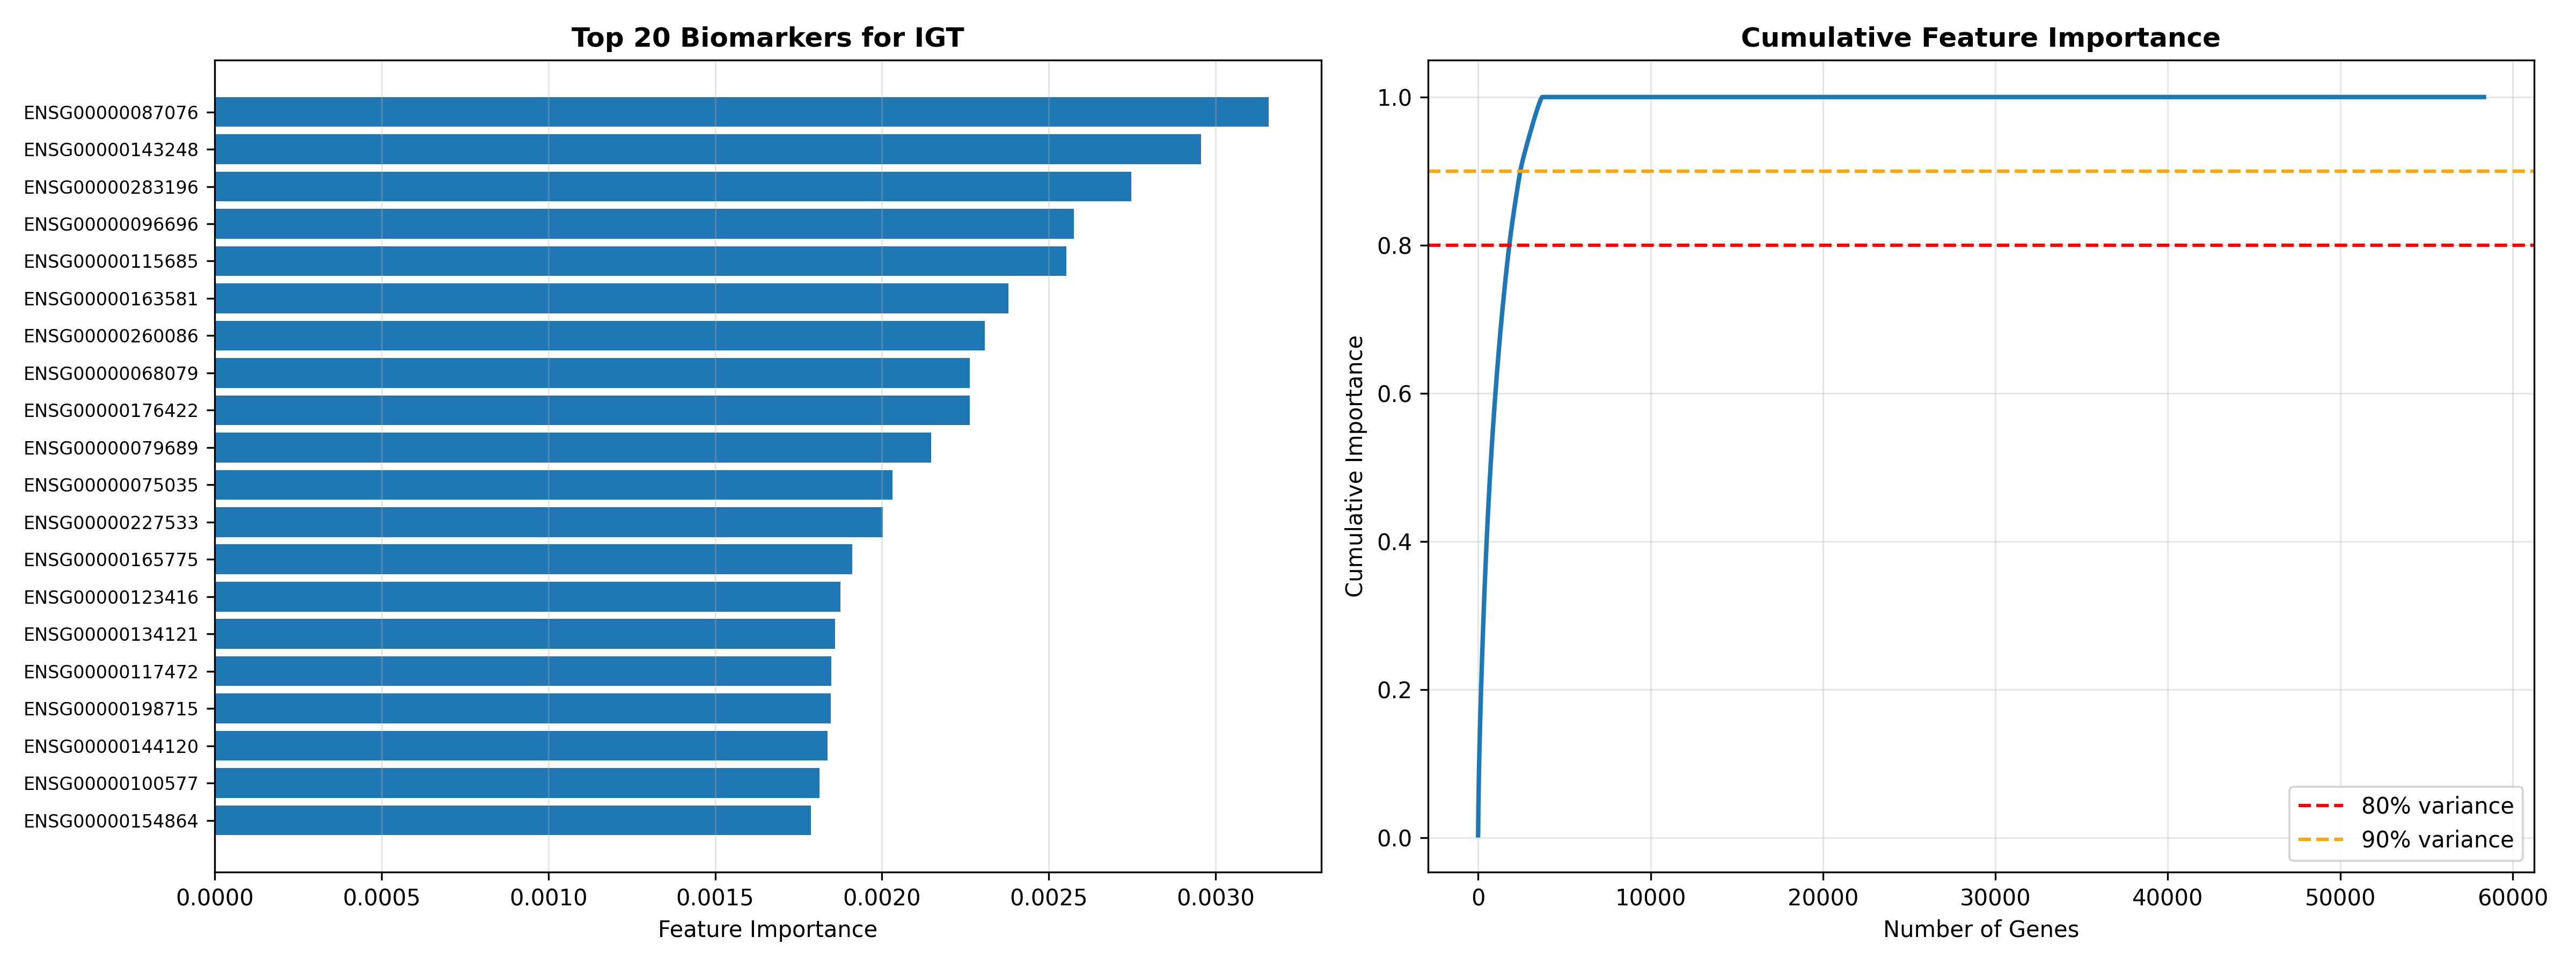

The table this chart was drawn from, first rows:
gene, importance
ENSG00000087076, 0.003158
ENSG00000143248, 0.002956
ENSG00000283196, 0.002747
ENSG00000096696, 0.002576
ENSG00000115685, 0.002553
ENSG00000163581, 0.002379
ENSG00000260086, 0.002308
ENSG00000068079, 0.002263
ENSG00000176422, 0.002263
ENSG00000079689, 0.002148
ENSG00000075035, 0.002031
ENSG00000227533, 0.002003
ENSG00000165775, 0.00191
ENSG00000123416, 0.001875
ENSG00000134121, 0.001859
ENSG00000117472, 0.001848
ENSG00000198715, 0.001846
ENSG00000144120, 0.001836
ENSG00000100577, 0.001814
ENSG00000154864, 0.001788
ENSG00000135447, 0.001762
ENSG00000166199, 0.001737
ENSG00000129480, 0.001699
ENSG00000132688, 0.001645
ENSG00000182963, 0.001635
ENSG00000110200, 0.001622
ENSG00000249751, 0.001599
ENSG00000074800, 0.001599
ENSG00000085415, 0.001579
ENSG00000174804, 0.001566
ENSG00000214087, 0.001529
ENSG00000174132, 0.001507
ENSG00000178386, 0.001491
ENSG00000125743, 0.001451
ENSG00000110958, 0.00144
ENSG00000226454, 0.001432
ENSG00000161654, 0.001422
ENSG00000134996, 0.001395
ENSG00000172817, 0.001387
ENSG00000129214, 0.001381
ENSG00000168175, 0.001364
ENSG00000160124, 0.001362
ENSG00000158825, 0.001358
ENSG00000139567, 0.00135
ENSG00000107745, 0.001332
ENSG00000153767, 0.001305
ENSG00000143314, 0.0013
ENSG00000131097, 0.001277
ENSG00000185010, 0.001269
ENSG00000183734, 0.001252
ENSG00000123836, 0.001219
ENSG00000205629, 0.00121
ENSG00000105552, 0.001191
ENSG00000134748, 0.00118
ENSG00000127022, 0.001178
ENSG00000109107, 0.001167
ENSG00000153233, 0.001161
ENSG00000254999, 0.001155
ENSG00000234608, 0.001152
ENSG00000070367, 0.001143
... 58,276 more rows
